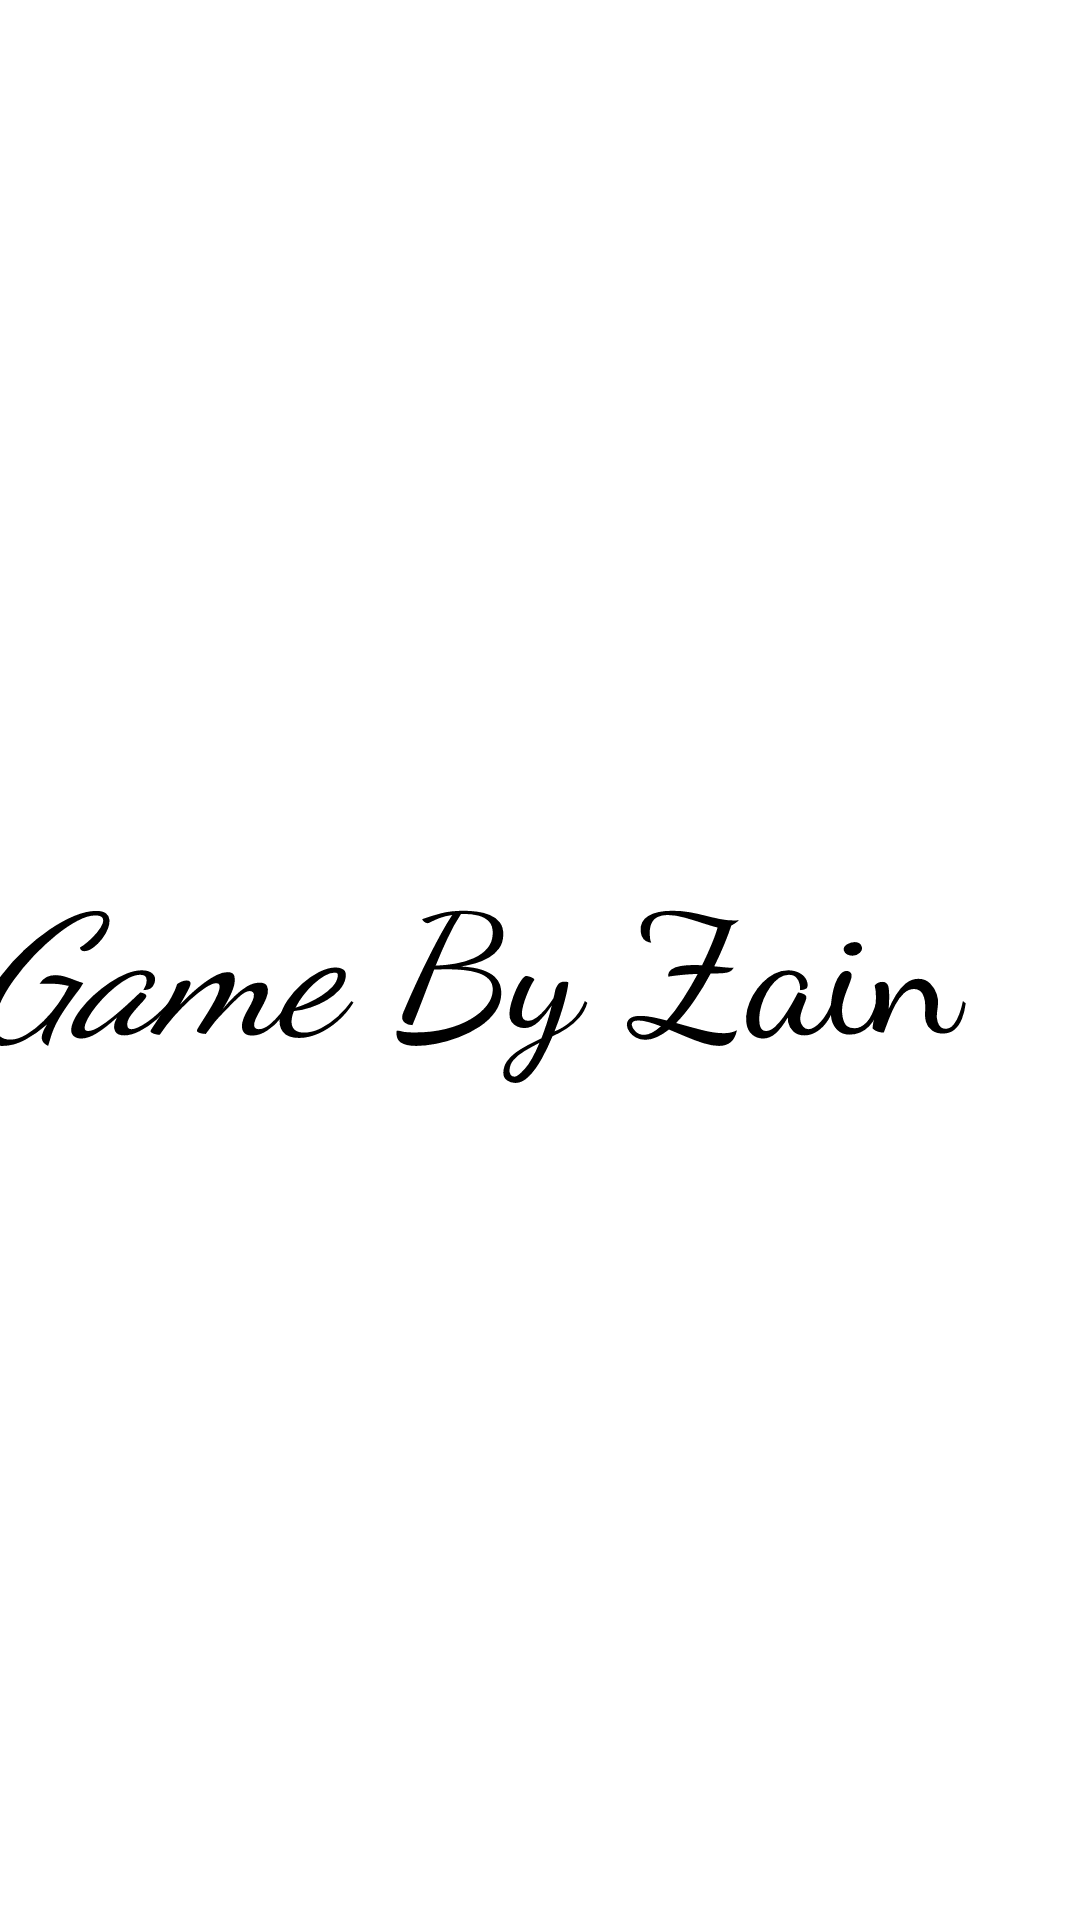

Reconstruct the res/layout file that produces this screen, plus the resources it refers to.
<!-- AndroidManifest.xml: application theme Theme.PerfectRollDice -->
<!-- res/layout/activity_main.xml -->
<?xml version="1.0" encoding="utf-8"?>
<androidx.constraintlayout.widget.ConstraintLayout xmlns:android="http://schemas.android.com/apk/res/android"
    xmlns:app="http://schemas.android.com/apk/res-auto"
    xmlns:tools="http://schemas.android.com/tools"
    android:layout_width="match_parent"
    android:layout_height="match_parent"
    tools:context=".MainActivity">

    <LinearLayout
        android:layout_width="match_parent"
        android:layout_height="match_parent"
        android:orientation="vertical"
        android:gravity="center">
        <Button
            android:layout_width="match_parent"
            android:layout_height="wrap_content"
            android:text="Game By Zain"
            android:textSize="60sp"
            android:fontFeatureSettings="@string/material_motion_easing_accelerated"
            android:fontFamily="cursive"
            android:rotationX="25"
            android:requiresFadingEdge="horizontal"
            android:shadowDx="30"
            android:shadowDy="90"
            android:shadowRadius="50"
            android:shadowColor="@color/white"
            >

        </Button>
    </LinearLayout>
</androidx.constraintlayout.widget.ConstraintLayout>
<!-- resources referenced by this layout -->
<resources>
  <color name="white">#FFFFFFFF</color>
  <style name="Theme.PerfectRollDice" parent="Theme.MaterialComponents.DayNight.DarkActionBar">
          
          <item name="colorPrimary">@color/green</item>
          <item name="colorPrimaryVariant">@color/green</item>
          <item name="colorOnPrimary">@color/white</item>
          
          <item name="colorSecondary">@color/teal_200</item>
          <item name="colorSecondaryVariant">@color/teal_700</item>
          <item name="colorOnSecondary">@color/black</item>
          
          <item name="android:statusBarColor" tools:targetApi="l">?attr/colorPrimaryVariant</item>
          
      </style>
  <color name="green">#008000</color>
  <color name="teal_200">#FF03DAC5</color>
  <color name="teal_700">#FF018786</color>
  <color name="black">#FF000000</color>
</resources>
